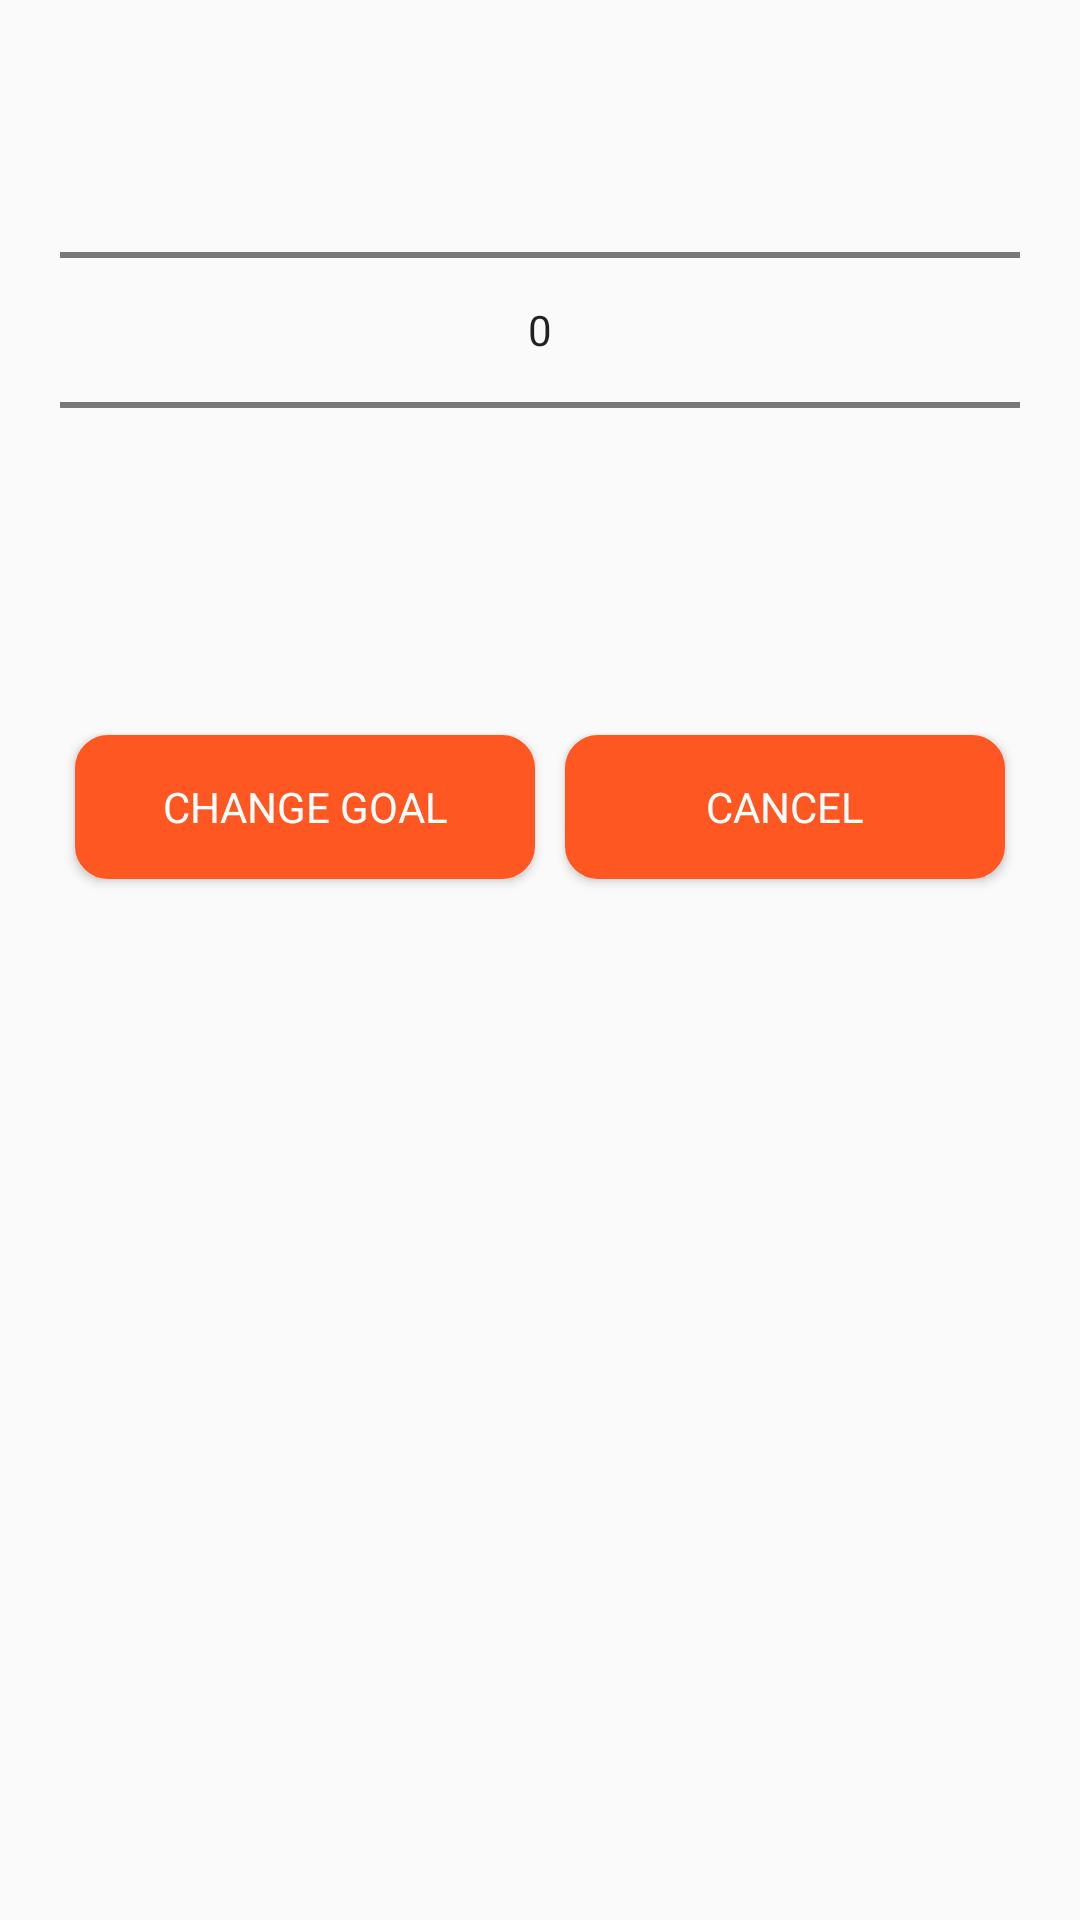

Here is an Android app screen rendered from its layout file. Give the layout XML and the strings, colors and styles it references.
<!-- AndroidManifest.xml: application theme Theme.PersonalAssistant -->
<!-- res/layout/bottom_sheet_step_goal.xml -->
<?xml version="1.0" encoding="utf-8"?>
<LinearLayout xmlns:android="http://schemas.android.com/apk/res/android"
    android:layout_width="match_parent"
    android:layout_height="match_parent"
    android:orientation="vertical">

    <NumberPicker
        android:id="@+id/numberPicker"
        android:layout_width="match_parent"
        android:layout_height="wrap_content"
        android:layout_margin="20dp"/>
    <LinearLayout
        android:layout_width="match_parent"
        android:layout_height="wrap_content"
        android:layout_margin="20dp"
        android:orientation="horizontal">
        <Button
            android:id="@+id/change"
            android:layout_width="wrap_content"
            android:layout_height="wrap_content"
            android:text="@string/change_goal"
            android:layout_margin="5dp"
            android:layout_weight="1"
            android:textColor="@color/white"
            android:background="@drawable/orange_btn"/>
        <Button
            android:id="@+id/cancel_button"
            android:layout_width="wrap_content"
            android:layout_height="wrap_content"
            android:text="Cancel"
            android:layout_margin="5dp"
            android:textColor="@color/white"
            android:layout_weight="1"
            android:background="@drawable/orange_btn"/>
    </LinearLayout>

</LinearLayout>
<!-- resources referenced by this layout -->
<resources>
  <color name="white">#FFFFFFFF</color>
  <!-- drawable orange_btn (drawable) -->
  <?xml version="1.0" encoding="utf-8"?>
  <shape xmlns:android="http://schemas.android.com/apk/res/android" android:shape="rectangle">
      <stroke
          android:color="@color/orange"
          android:width="2dp"/>
      <corners
          android:radius="10dp"/>
      <solid
          android:color="@color/orange"/>
  </shape>
  <string name="change_goal">Change Goal</string>
  <style name="Theme.PersonalAssistant" parent="Base.Theme.PersonalAssistant" />
  <color name="orange">#FF5722</color>
  <style name="Base.Theme.PersonalAssistant" parent="Theme.AppCompat.DayNight.NoActionBar">
          
          
          <item name="fontFamily">sans-serif</item>
      </style>
</resources>
